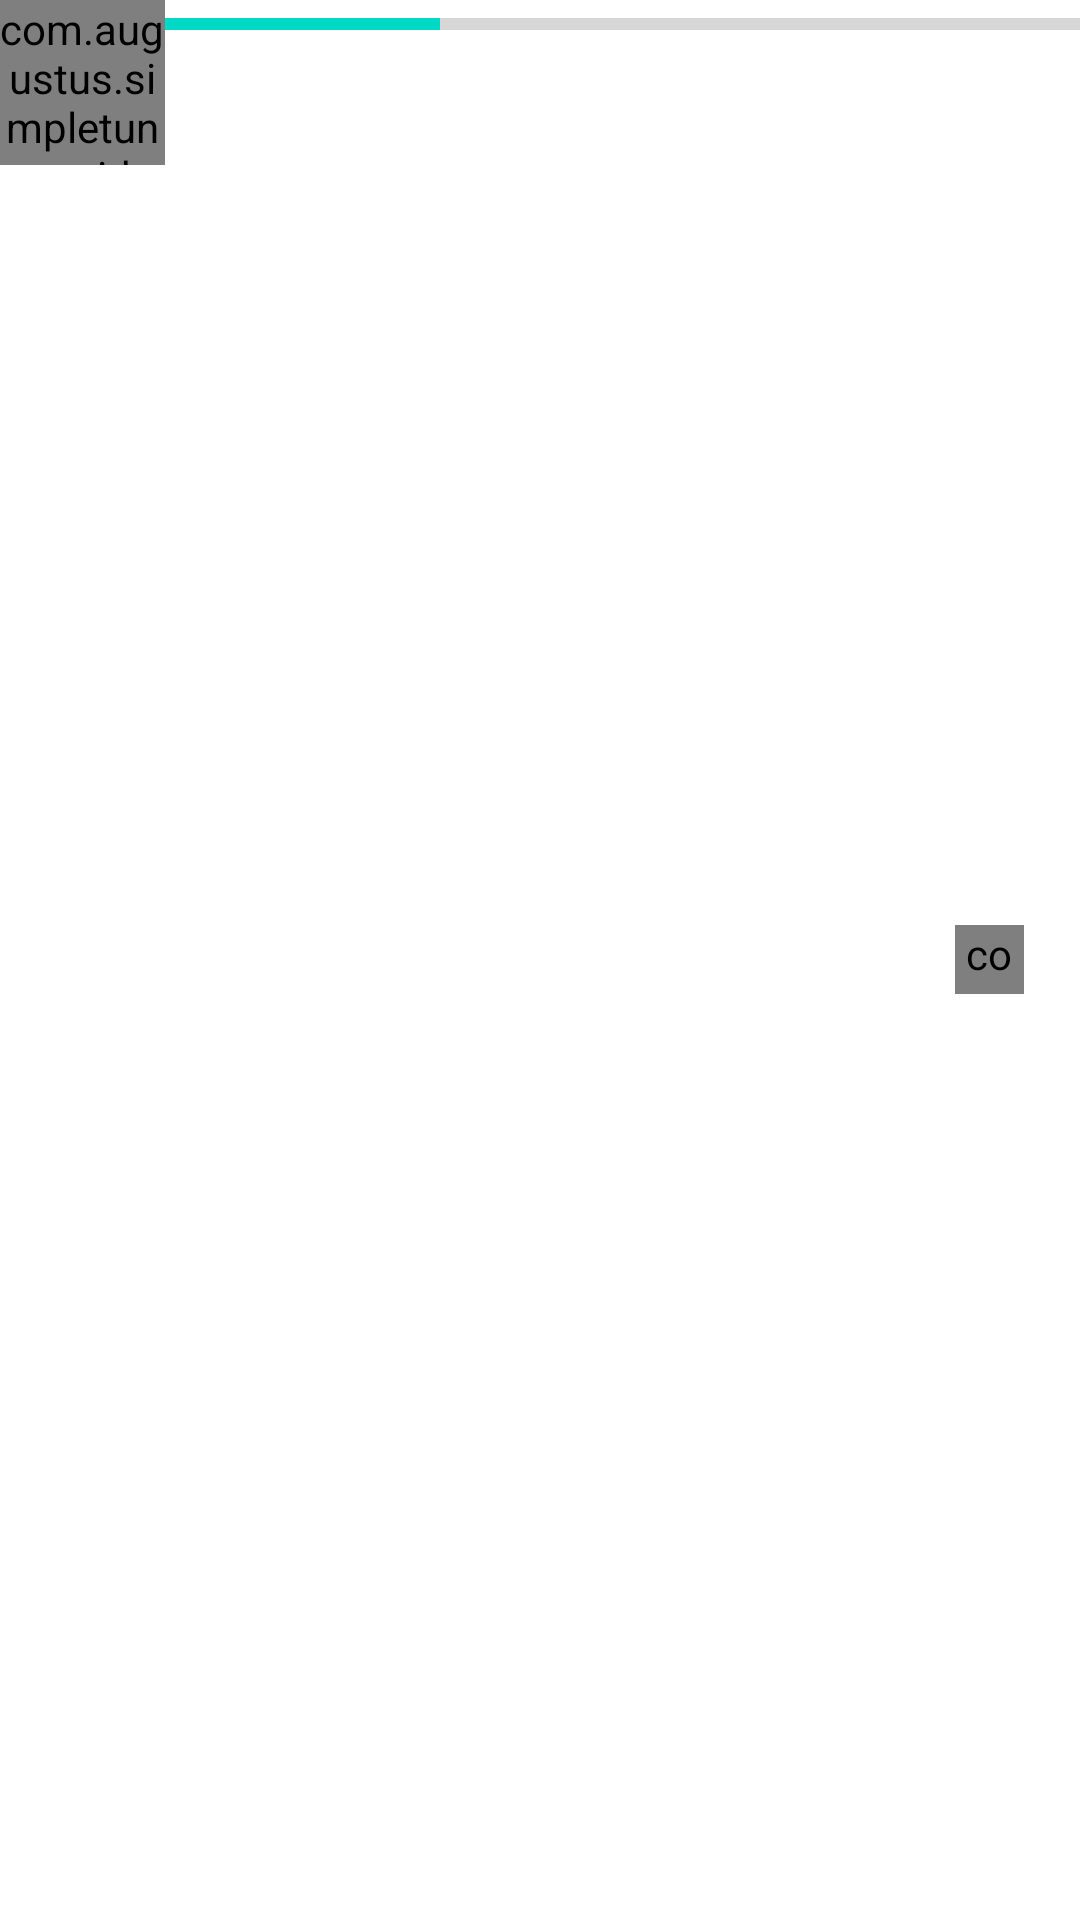

This screen was rendered from an Android layout file. Write that file and the resources it references.
<!-- AndroidManifest.xml: application theme AppTheme.FullScreen.Light -->
<!-- res/layout/bottom_nowplaying_card.xml -->
<?xml version="1.0" encoding="utf-8"?>
<RelativeLayout xmlns:android="http://schemas.android.com/apk/res/android"
    android:id="@+id/topContainer"
    android:layout_width="wrap_content"
    android:layout_height="55dp"
    android:layout_gravity="top"
    android:background="?attr/windowBackground">

    <com.augustus.simpletunes.widgets.SquareImageView
        android:id="@+id/album_art_nowplayingcard"
        android:layout_width="55dp"
        android:layout_height="55dp"
        android:layout_alignParentLeft="true"
        android:scaleType="centerCrop"
        android:src="@drawable/ic_empty_music2" />

    <LinearLayout
        android:id="@+id/content"
        android:layout_width="match_parent"
        android:layout_height="wrap_content"
        android:layout_alignParentTop="true"
        android:layout_toRightOf="@id/album_art_nowplayingcard"
        android:orientation="vertical">

        <ProgressBar
            android:id="@+id/song_progress_normal"
            style="@style/Widget.AppCompat.ProgressBar.Horizontal"
            android:layout_width="match_parent"
            android:layout_height="wrap_content"
            android:layout_gravity="top"
            android:maxHeight="5dp"
            android:progress="30"
            android:tag="tint_accent_color" />

        <TextView
            android:id="@+id/title"
            style="@style/TextAppearance.AppCompat.Body1"
            android:layout_width="wrap_content"
            android:layout_height="wrap_content"
            android:layout_marginLeft="12dp"
            android:layout_marginRight="42dp"
            android:ellipsize="end"
            android:maxLines="1"
            android:textSize="15sp" />

        <TextView
            android:id="@+id/artist"
            style="@style/TextAppearance.AppCompat.Widget.ActionMode.Subtitle"
            android:layout_width="wrap_content"
            android:layout_height="wrap_content"
            android:layout_marginLeft="12dp"
            android:ellipsize="end"
            android:maxLength="20"
            android:maxLines="1"
            android:textSize="13sp" />

    </LinearLayout>

    <FrameLayout
        android:layout_width="50dp"
        android:layout_height="50dp"
        android:layout_alignParentRight="true"
        android:layout_centerVertical="true"
        android:layout_marginRight="5dp">

        <com.augustus.simpletunes.widgets.PlayPauseButton
            android:id="@+id/play_pause"
            android:layout_width="23dp"
            android:layout_height="23dp"
            android:layout_gravity="center" />

        <View
            android:id="@+id/play_pause_wrapper"
            android:layout_width="match_parent"
            android:layout_height="match_parent"
            android:background="?attr/selectableItemBackgroundBorderless" />

    </FrameLayout>
</RelativeLayout>
<!-- resources referenced by this layout -->
<resources>
  <style name="AppTheme.FullScreen.Light" parent="ThemeBaseLight">
  
      </style>
  <style name="ThemeBaseLight" parent="Theme.AppCompat.Light.NoActionBar">
          <item name="colorPrimary">@color/colorPrimary</item>
          <item name="colorPrimaryDark">@color/colorPrimaryDark</item>
          <item name="colorAccent">@color/colorAccent</item>
          <item name="android:windowBackground">@color/window_background</item>
          <item name="cardStyle">@style/CardViewStyle.Light</item>
          <item name="accentColor">@color/colorAccent</item>
          <item name="iconColor">@android:color/black</item>
          <item name="windowBackground">@color/window_background</item>
          <item name="stateSelector">@color/state_selector_light</item>
          <item name="progressBackgroundColor">@color/progressBackgroundColorLight</item>
          <item name="progressDrawable">@drawable/progress_drawable</item>
          <item name="progressDrawableWithBackground">@drawable/progress_drawable_withbackground</item>
          <item name="ate_key">light_theme</item>
  
      </style>
  <style name="CardViewStyle.Light" parent="CardView">
          <item name="cardBackgroundColor">@color/window_background</item>
      </style>
  <!-- not gathered from this repository: default colours our renderer supplied (Android Studio template values) -->
  <color name="colorPrimary">#FF6200EE</color>
  <color name="colorPrimaryDark">#FF3700B3</color>
  <color name="colorAccent">#FF03DAC5</color>
</resources>
